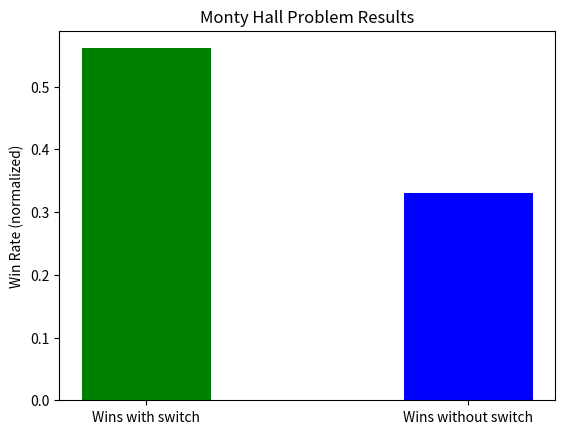

Here is the Python script that generated this plot:
import random
import matplotlib.pyplot as plt


def monty_hall(switch=True):
    """
    Simulate the Monty Hall problem.

    Parameters:
    switch (bool, optional): Indicates whether the player switches their door (True) or stays with their original choice (False). Default is True.

    Returns:
    bool: True if the player wins (i.e., the car is behind the player's door), and False otherwise.
    """
    doors = [0, 1, 2]
    car = random.choice(doors)
    player = random.choice(doors)
    goat = None
    for door in doors:
        if door != car and door != player:
            goat = door
            break
    if switch:
        doors.remove(goat)
        player = doors[0]

    return player == car


results = [monty_hall(switch=True) for i in range(1000)]
win_rate = results.count(True) / len(results)
results_stay = [monty_hall(switch=False) for i in range(1000)]
win_rate_stay = results_stay.count(True) / len(results_stay)


plt.bar(["Wins with switch", "Wins without switch"], [
        win_rate, win_rate_stay], color=["green", "blue"], width=0.4)
plt.title("Monty Hall Problem Results")
plt.ylabel("Win Rate (normalized)")
plt.show()
